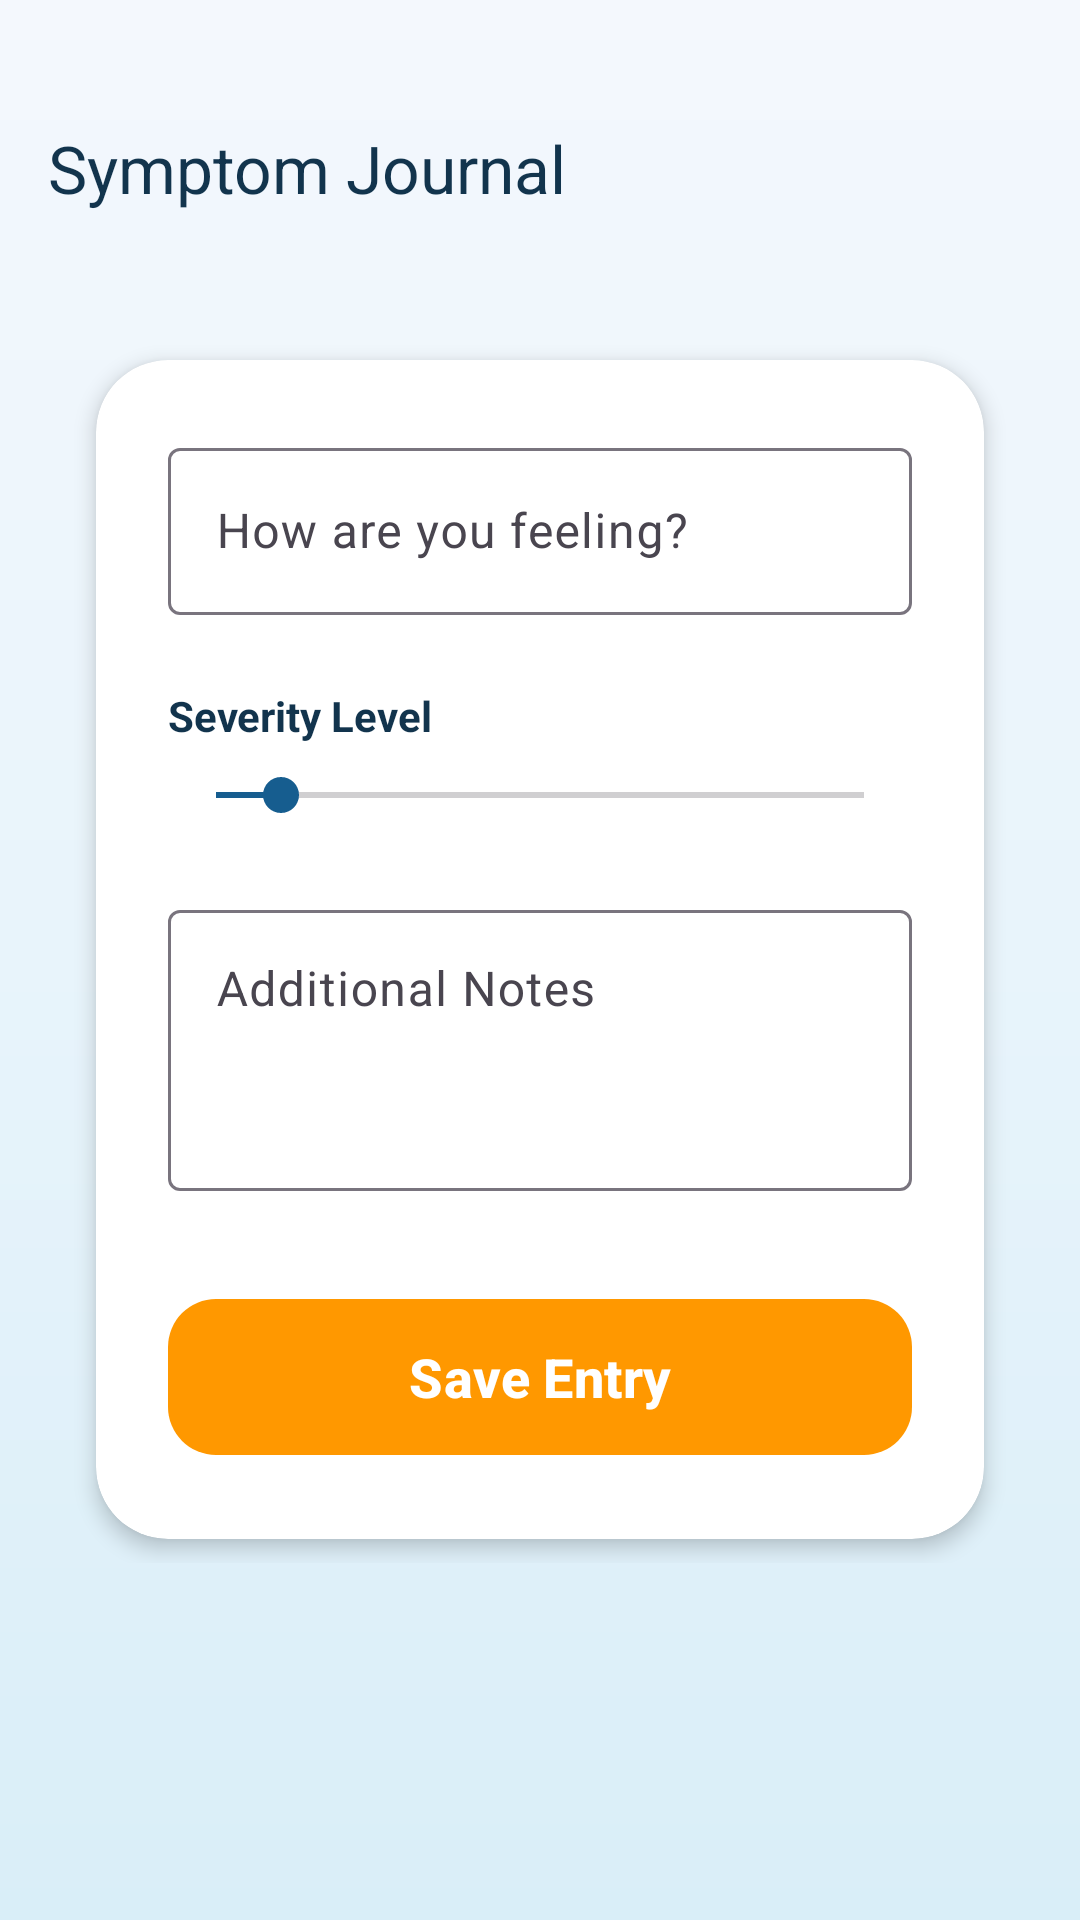

Android layout source for this screen:
<!-- AndroidManifest.xml: application theme Theme.MediBuddy -->
<!-- res/layout/activity_symptom_log.xml -->
<?xml version="1.0" encoding="utf-8"?>
<androidx.coordinatorlayout.widget.CoordinatorLayout xmlns:android="http://schemas.android.com/apk/res/android"
    xmlns:app="http://schemas.android.com/apk/res-auto"
    android:layout_width="match_parent"
    android:layout_height="match_parent"
    android:background="@drawable/bg_gradient_soft">

    <com.google.android.material.appbar.AppBarLayout
        android:layout_width="match_parent"
        android:layout_height="wrap_content"
        android:background="@android:color/transparent"
        app:elevation="0dp">
        <com.google.android.material.appbar.MaterialToolbar
            android:layout_width="match_parent"
            android:layout_height="?attr/actionBarSize"
            android:layout_marginTop="24dp"
            app:title="Symptom Journal"
            app:titleTextColor="@color/textColorPrimary"
            android:fontFamily="sans-serif-black"/>
    </com.google.android.material.appbar.AppBarLayout>

    <androidx.core.widget.NestedScrollView
        android:layout_width="match_parent"
        android:layout_height="match_parent"
        app:layout_behavior="@string/appbar_scrolling_view_behavior">

        <LinearLayout
            android:layout_width="match_parent"
            android:layout_height="wrap_content"
            android:orientation="vertical"
            android:padding="24dp">

            <com.google.android.material.card.MaterialCardView
                android:layout_width="match_parent"
                android:layout_height="wrap_content"
                style="@style/Widget.MediBuddy.Card"
                app:cardBackgroundColor="@color/white">

                <LinearLayout
                    android:layout_width="match_parent"
                    android:layout_height="wrap_content"
                    android:orientation="vertical"
                    android:padding="24dp">

                    <com.google.android.material.textfield.TextInputLayout
                        android:layout_width="match_parent"
                        android:layout_height="wrap_content"
                        style="@style/Widget.Material3.TextInputLayout.OutlinedBox"
                        android:hint="How are you feeling?"
                        android:layout_marginBottom="24dp">
                        <com.google.android.material.textfield.TextInputEditText
                            android:id="@+id/etSymptomCategory"
                            android:layout_width="match_parent"
                            android:layout_height="wrap_content"/>
                    </com.google.android.material.textfield.TextInputLayout>

                    <TextView
                        android:layout_width="wrap_content"
                        android:layout_height="wrap_content"
                        android:text="Severity Level"
                        android:textColor="@color/textColorPrimary"
                        android:textStyle="bold"
                        android:layout_marginBottom="8dp"/>

                    <SeekBar
                        android:id="@+id/sbSeverity"
                        android:layout_width="match_parent"
                        android:layout_height="wrap_content"
                        android:max="10"
                        android:progress="1"
                        android:progressTint="@color/primaryColor"
                        android:thumbTint="@color/primaryColor"
                        android:layout_marginBottom="24dp"/>

                    <com.google.android.material.textfield.TextInputLayout
                        android:layout_width="match_parent"
                        android:layout_height="wrap_content"
                        style="@style/Widget.Material3.TextInputLayout.OutlinedBox"
                        android:hint="Additional Notes"
                        android:layout_marginBottom="32dp">
                        <com.google.android.material.textfield.TextInputEditText
                            android:id="@+id/etSymptomNotes"
                            android:layout_width="match_parent"
                            android:layout_height="wrap_content"
                            android:minLines="3"
                            android:gravity="top"/>
                    </com.google.android.material.textfield.TextInputLayout>

                    <com.google.android.material.button.MaterialButton
                        android:id="@+id/btnLogSymptom"
                        android:layout_width="match_parent"
                        android:layout_height="60dp"
                        android:text="Save Entry"
                        android:textSize="18sp"
                        android:textStyle="bold"
                        app:cornerRadius="16dp"
                        app:backgroundTint="#FF9800"/>

                </LinearLayout>
            </com.google.android.material.card.MaterialCardView>
        </LinearLayout>
    </androidx.core.widget.NestedScrollView>

</androidx.coordinatorlayout.widget.CoordinatorLayout>
<!-- resources referenced by this layout -->
<resources>
  <color name="primaryColor">#165D8F</color>
  <color name="textColorPrimary">#12344D</color>
  <color name="white">#FFFFFFFF</color>
  <!-- drawable bg_gradient_soft (drawable) -->
  <?xml version="1.0" encoding="utf-8"?>
  <shape xmlns:android="http://schemas.android.com/apk/res/android">
      <gradient
      android:startColor="#F4F8FD"
      android:centerColor="#E8F4FB"
      android:endColor="#D9EEF8"
          android:angle="270" />
  </shape>
  <style name="Widget.MediBuddy.Card" parent="Widget.Material3.CardView.Elevated">
          <item name="cardCornerRadius">24dp</item>
          <item name="cardElevation">4dp</item>
          <item name="android:layout_margin">8dp</item>
      </style>
  <style name="Theme.MediBuddy" parent="Theme.Material3.Light.NoActionBar">
          
          <item name="colorPrimary">@color/primaryColor</item>
          <item name="colorOnPrimary">@color/white</item>
          <item name="colorPrimaryContainer">@color/primaryLightColor</item>
          <item name="colorOnPrimaryContainer">@color/primaryDarkColor</item>
  
          
          <item name="colorSecondary">@color/secondaryColor</item>
          <item name="colorOnSecondary">@color/white</item>
          <item name="colorSecondaryContainer">@color/secondaryLightColor</item>
          <item name="colorOnSecondaryContainer">@color/secondaryDarkColor</item>
  
          
          <item name="android:statusBarColor">@color/backgroundColor</item>
          <item name="android:windowLightStatusBar">true</item>
  
          <item name="android:windowBackground">@color/backgroundColor</item>
      </style>
  <color name="primaryLightColor">#5FA8D3</color>
  <color name="primaryDarkColor">#0B3A60</color>
  <color name="secondaryColor">#1FA8A2</color>
  <color name="secondaryLightColor">#8CE3DD</color>
  <color name="secondaryDarkColor">#12736F</color>
  <color name="backgroundColor">#F4F8FD</color>
</resources>
